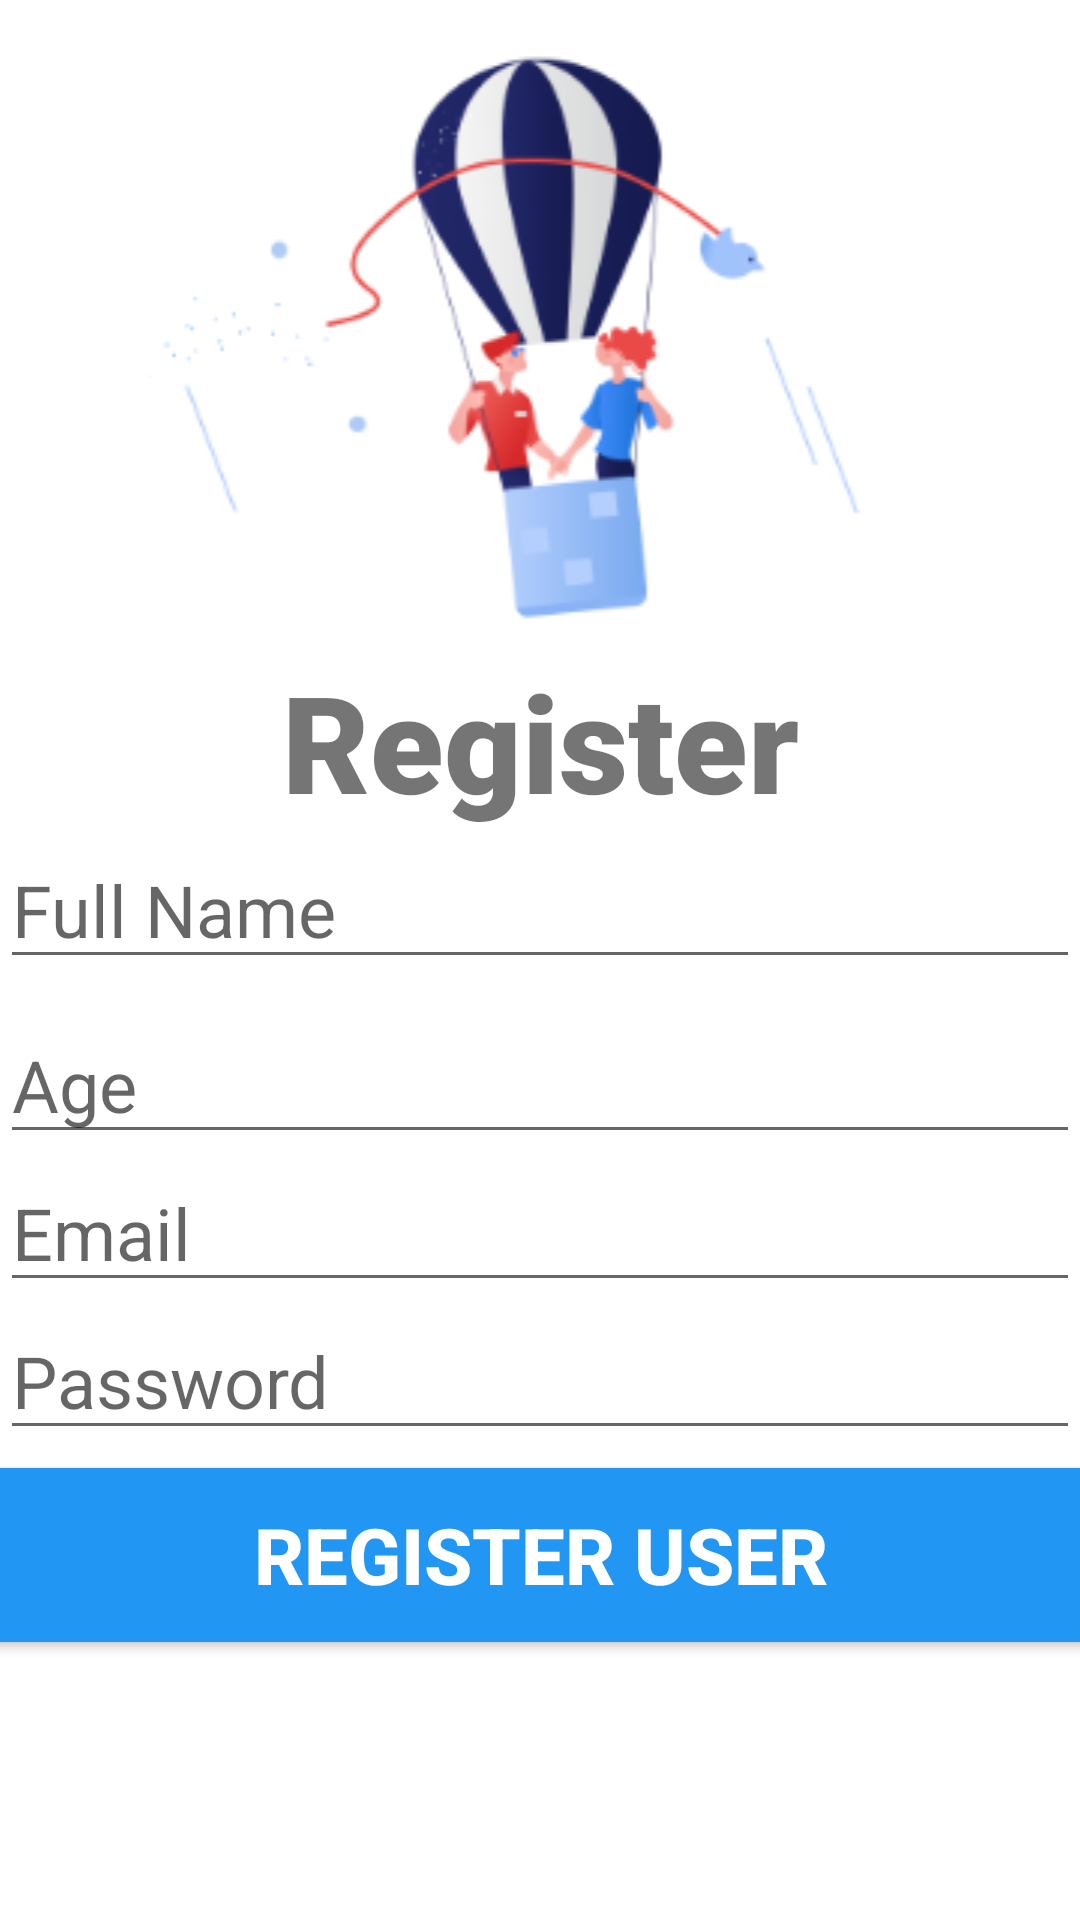

Write the Android layout XML for this screen, with the resource values it uses.
<!-- AndroidManifest.xml: application theme Theme.CCE -->
<!-- res/layout/activity_register.xml -->
<?xml version="1.0" encoding="utf-8"?>
<androidx.constraintlayout.widget.ConstraintLayout xmlns:android="http://schemas.android.com/apk/res/android"
    xmlns:app="http://schemas.android.com/apk/res-auto"
    xmlns:tools="http://schemas.android.com/tools"
    android:layout_width="match_parent"
    android:layout_height="match_parent"
    tools:context=".register">


    <ImageView
        android:id="@+id/image"
        android:layout_width="match_parent"
        android:layout_height="wrap_content"
        android:src="@drawable/sigup"
        app:layout_constraintTop_toTopOf="parent"
        app:layout_constraintRight_toRightOf="parent"
        app:layout_constraintLeft_toLeftOf="parent"
        tools:ignore="MissingConstraints" />

    <TextView
        android:id="@+id/banner2"
        android:layout_width="match_parent"
        android:layout_height="wrap_content"
        android:fontFamily="sans-serif-black"
        android:text="Register"
        android:textAlignment="center"
        android:textSize="45sp"
        android:textStyle="bold"
        app:layout_constraintTop_toBottomOf="@id/image"
        app:layout_constraintHorizontal_bias="0.0"
        app:layout_constraintLeft_toLeftOf="parent"
        app:layout_constraintRight_toRightOf="parent"
        tools:ignore="MissingConstraints" />

    <EditText
        android:id="@+id/fullName"
        android:layout_width="match_parent"
        android:layout_height="wrap_content"
        android:ems="10"
        android:hint="Full Name"
        android:inputType="text"
        android:textSize="24sp"
        app:layout_constraintTop_toBottomOf="@id/banner2"
        app:layout_constraintRight_toRightOf="parent"
        app:layout_constraintLeft_toLeftOf="parent"
        tools:ignore="MissingConstraints" />

    <EditText
        android:id="@+id/age"
        android:layout_width="match_parent"
        android:layout_height="wrap_content"
        android:layout_marginTop="9dp"
        android:layout_marginBottom="10dp"
        android:ems="10"
        android:hint="Age"
        android:inputType="number"
        android:textSize="24sp"
        app:layout_constraintTop_toBottomOf="@id/fullName"
        app:layout_constraintRight_toRightOf="parent"
        app:layout_constraintLeft_toLeftOf="parent"
        tools:ignore="MissingConstraints" />

    <EditText
        android:id="@+id/email"
        android:layout_width="match_parent"
        android:layout_height="wrap_content"
        android:ems="10"
        android:hint="Email"
        android:inputType="text"
        android:textSize="24sp"
        tools:ignore="MissingConstraints"
        app:layout_constraintTop_toBottomOf="@id/age"
        app:layout_constraintRight_toRightOf="parent"
        app:layout_constraintLeft_toLeftOf="parent" />

    <EditText
        android:id="@+id/password"
        android:layout_width="match_parent"
        android:layout_height="wrap_content"
        android:ems="10"
        android:hint="Password"
        android:inputType="textPassword"
        android:textSize="24sp"
        tools:ignore="MissingConstraints"
        app:layout_constraintTop_toBottomOf="@id/email"
        app:layout_constraintRight_toRightOf="parent"
        app:layout_constraintLeft_toLeftOf="parent" />



    <Button
        android:id="@+id/register"
        android:layout_width="380dp"
        android:layout_height="70dp"
        android:backgroundTint="#2196F3"
        android:text="Register User"
        android:textColor="#ffffff"
        android:textSize="26sp"
        android:textStyle="bold"
        tools:ignore="MissingConstraints"
        app:layout_constraintTop_toBottomOf="@id/password"
        app:layout_constraintRight_toRightOf="parent"
        app:layout_constraintLeft_toLeftOf="parent" />

    <androidx.constraintlayout.widget.Guideline
        android:id="@+id/guideline2"
        android:layout_width="wrap_content"
        android:layout_height="wrap_content"
        android:orientation="vertical"
        app:layout_constraintGuide_begin="20dp" />

</androidx.constraintlayout.widget.ConstraintLayout>
<!-- resources referenced by this layout -->
<resources>
  <!-- drawable sigup: png bitmap (drawable, 21080 bytes) -->
  <style name="Theme.CCE" parent="Theme.MaterialComponents.DayNight.NoActionBar">
          
          <item name="colorPrimary">#00000099</item>
          <item name="colorPrimaryVariant">@android:color/holo_blue_dark</item>
          <item name="colorOnPrimary">@android:color/holo_blue_dark</item>
          
          <item name="colorSecondary">@android:color/holo_blue_dark</item>
          <item name="colorSecondaryVariant">@android:color/holo_blue_dark</item>
          <item name="colorOnSecondary">@color/black</item>
          
          <item name="android:statusBarColor" tools:targetApi="l">?attr/colorPrimaryVariant</item>
          
      </style>
  <!-- not gathered from this repository: default colours our renderer supplied (Android Studio template values) -->
  <color name="black">#FF000000</color>
</resources>
